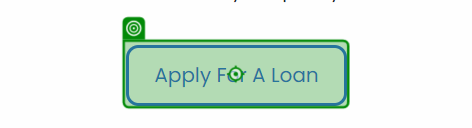
Workflow: Selectors

Step 1: click on the button '{0}' in window 'UiBank' (chrome.exe)
